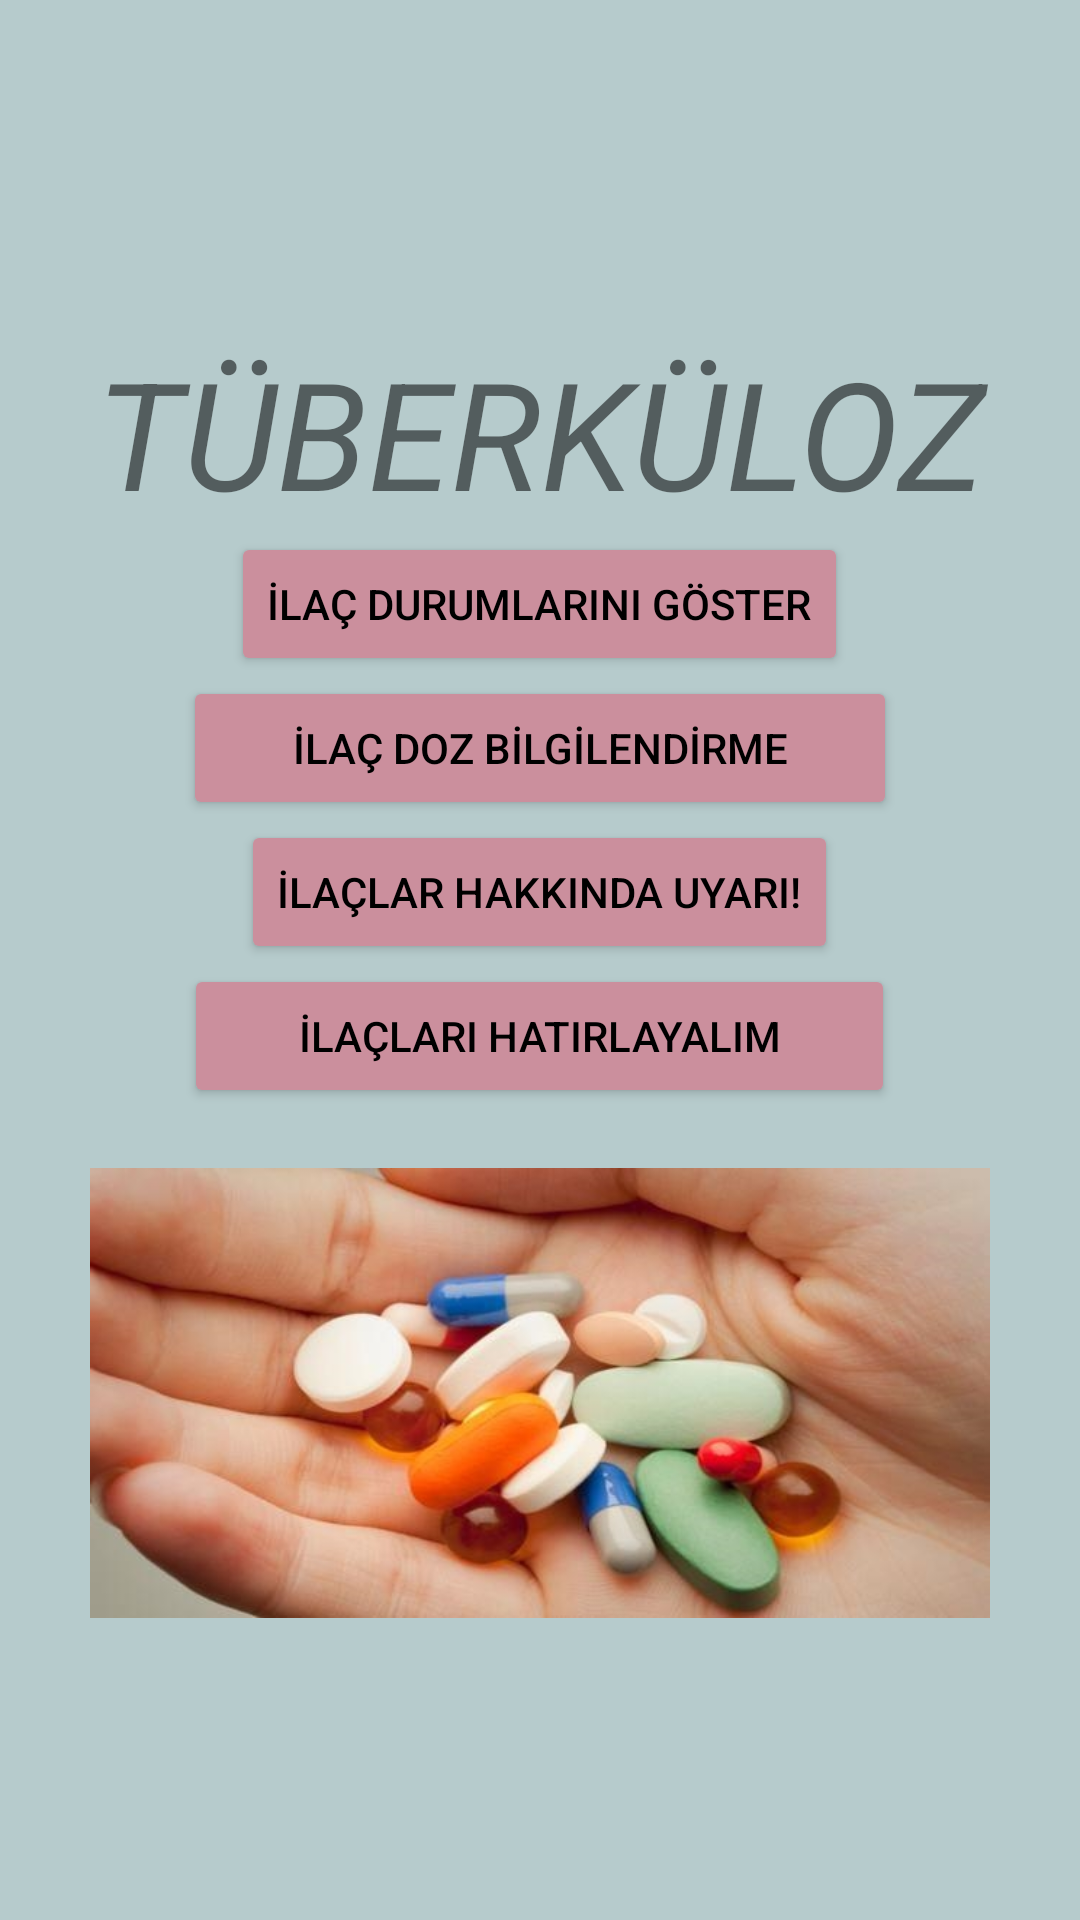

Write the Android layout XML for this screen, with the resource values it uses.
<!-- AndroidManifest.xml: application theme Theme.Deneme1 -->
<!-- res/layout/activity_main.xml -->
<?xml version="1.0" encoding="utf-8"?>
<LinearLayout xmlns:android="http://schemas.android.com/apk/res/android"
    xmlns:app="http://schemas.android.com/apk/res-auto"
    xmlns:tools="http://schemas.android.com/tools"
    android:layout_width="match_parent"
    android:layout_height="match_parent"
    android:gravity="center"
    android:orientation="vertical"
    android:background="#B6CBCC"
    tools:context=".MainActivity">


    <TextView
        android:id="@+id/textView"
        android:layout_width="match_parent"
        android:layout_height="wrap_content"
        android:layout_marginTop="10dp"
        android:gravity="center"
        android:text="TÜBERKÜLOZ"
        android:textSize="50dp"

        android:textStyle="italic" />

    <Button
        android:id="@+id/btnIlaclar"
        android:layout_width="wrap_content"
        android:layout_height="wrap_content"
        android:text="İlaç Durumlarını Göster"

        android:textColor="@color/black"
        app:backgroundTint="#CB8F9D"
        app:iconTint="#FFFFFF"
        app:strokeColor="#FFFFFF" />

    <Button
        android:id="@+id/btnKontrol"
        android:layout_width="238dp"
        android:layout_height="wrap_content"
        android:text="İLAÇ DOZ BİLGİLENDİRME"
        android:textColor="@color/black"

        app:backgroundTint="#CB8F9D" />
    <Button
        android:layout_width="wrap_content"
        android:layout_height="wrap_content"
        android:textColor="@color/black"
        android:id="@+id/btnUyari"
        android:text="İLAÇLAR HAKKINDA UYARI!"
        app:backgroundTint="#CB8F9D"/>
    <Button
        android:layout_width="237dp"
        android:id="@+id/btnResimler"
        android:layout_height="wrap_content"
        android:text="İlaçları Hatırlayalım"
        app:backgroundTint="#CB8F9D"
        android:textColor="@color/black"

        />


    <ImageView
        android:id="@+id/imgVerem"
        android:layout_width="300dp"


        android:layout_height="150dp"
        android:layout_marginTop="20dp"
        android:background="@drawable/verem" />


</LinearLayout>
<!-- resources referenced by this layout -->
<resources>
  <!-- drawable verem: jpg bitmap (drawable, 77878 bytes) -->
  <style name="Theme.Deneme1" parent="Theme.MaterialComponents.DayNight.DarkActionBar">
          
          <item name="colorPrimary">@color/purple_500</item>
          <item name="colorPrimaryVariant">@color/purple_700</item>
          <item name="colorOnPrimary">@color/white</item>
          
          <item name="colorSecondary">@color/teal_200</item>
          <item name="colorSecondaryVariant">@color/teal_700</item>
          <item name="colorOnSecondary">@color/black</item>
          
          <item name="android:statusBarColor" tools:targetApi="l">?attr/colorPrimaryVariant</item>
          
      </style>
  <!-- not gathered from this repository: default colours our renderer supplied (Android Studio template values) -->
  <color name="purple_500">#FF6200EE</color>
  <color name="purple_700">#FF3700B3</color>
  <color name="teal_200">#FF03DAC5</color>
  <color name="teal_700">#FF018786</color>
  <color name="black">#FF000000</color>
  <color name="white">#FFFFFFFF</color>
</resources>
